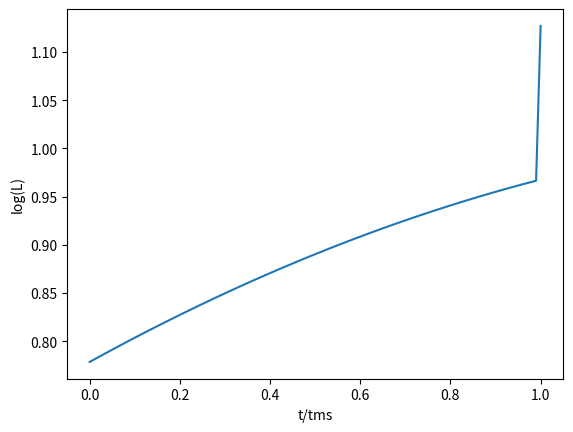

Generate this figure with matplotlib:
import math
import matplotlib.pyplot as plt
import numpy as np

#All those manual input routines are not needed anymore for this program.
""" [redacted]
Would you be so kind as to give me a number between 0.5 and 50? (This will be the mass of\
 the star we will look at. For the mass of the sun use 1)")
#Give me a Mass
try: #This checks whether the input is actually a number.
    M=float(M)
except:
    print "\n I don't have time for this... I said I need a number! What is that supposed to be?\
 Run me again when you have numbers for me!"
    exit()#End Program if its no number. Have to start over!
if (50>=M) and (M>=0.5):#This will check whether the mass is within the given parameters.
    print"\n Thank you very much!\n"
    X=0
else:
    print"\n Well aren't we clever? Okay, let's roll with it!\n"
    X=1
Z=raw_input("Now give me a number between 0.005 and 0.05\
 This will be our metalicity (The fraction of heavy elements in our star. The sun is at 0.02)")
try:#Same as with the mass I first check whether the input is actually a number.
    Z=float(Z)
except:
    print "Uhm... yeah... that is not a number. Lets try this again, shall we?"
    exit()
if not(0.05>=Z>=0.005):#Checking whether Z is in the given parameters again.
    if(X==0): #Just for fun: Give different answers for different outcomes. Only important thing here is "print"
        print"\n You know... %g is not between 0.005 and 0.05... But okay lets roll with it\n" %Z
        Y=0
        X=1
    elif(X==1):
        print"\n Noooo don't listen to me! Why would you? Okay let's move on...\n"
        Y=0
        X=2
else:
    print"\n We are moving along quite nicely, almost done!\n"
    Y=0
if(X==0):#Again different questions for different values of X. Nothing major.
    Age=raw_input("Awesome! You have been fantastic so far! Now we have to know how far along our star \
is on the main sequence (Basically his normal life). I need a number between 0 and 1.")
    try:#Try whether Age is actually a number.
        Age=float(Age)
    except:
        print"\n And you did so good too... That was not a number. \
 You will have to start over. I'm sorry!"
        exit()#End Program if it's not
    if not(1>=Age>=0):#If the input is not between 0 and 1 i ask for a different age.
        Age=raw_input("\n I'm sorry, but you seem to have typed an invalid age. I need a number between\
 0 and 1. I can't work with anything else unfortunately.")
        try:
            Age=float(Age)
        except:
            print"\n That is not a number! Sorry, but you will have to start over."
            exit()
        if not(1>=Age>=0):#Since an Age outside of zero to one does not make sense, I end the program, if it's not compatible.
            print("\n Wrong Again. I meant it: I can't work with anything else! Please try again. \n \nThis\
 program will now terminate itself\n \n... wait... WHAT?!?")
            exit()
        else:
            print"\n Thank you! Let's get crackin! \n"
    else:
        print"\n Hooray! We have our own little star! Let's get crackin!\n"
elif(X==1):#Again... different outputs for different outcomes. Essentially the same as above.
    Age=raw_input("Okay, we had some fun, but now we have no more room for that. Now we have to know \
how far along our star is on the main sequence (Basically his normal life). I need a number between 0 and 1.\
 and before you get any ideas: I can't work with anything else.")
    try:
        Age=float(Age)
    except:
        print"\n What in the heavens is that? I wanted a Number, not... whatever that is! \n"
        exit()
    if not(1>=Age>=0):
        print"\n Oh... How creative of you... Nope... I'm out"
        exit()
    else:
        print"\n Okay! We have our own... star I guess? Let's hope for the best!\n"
elif(X==2):
    Age=raw_input("... Well let's get this over with. Give me a number between 0 and 1. AND ONLY \
BETWEEN 0 AND 1! I WON'T BE ABLE TO WORK WITH ANYTHING ELSE.")
    try:
        Age=float(Age)
    except: #Someone is mad...
        print"OH COME ON!"
        exit()
    if not(1>=Age>=0):
        K=0
        while(K<20):
            print"...\n"
            K+=1
        print"No."
        exit()
    else:
        print"\n Congratulations it's an abomination! Don't look at me! You gave me these numbers"
"""


#Now that the fun stuff is out of the way, I start calculating.
#First I calculate the coefficients a to subsequently calculate everything else.
#This will be a whole lot of coefficients.

def Lumiradius(M,Z,Age):
    Squiggle= math.log10((Z/0.02))
    a45=0.23214+0.001828075*Squiggle-0.02232007*(Squiggle**2)-0.003378734*(Squiggle**3)
    a46=0.01163659+0.003427682*Squiggle+0.001421393*(Squiggle**2)-0.003710666*(Squiggle**3)
    a47=0.0104802-0.01231921*Squiggle-0.0168686*(Squiggle**2)-0.004234354*(Squiggle**3)
    a48=1.55559-0.3223927*Squiggle-0.5197429*(Squiggle**2)-0.1066441*(Squiggle**3)
    a49=max(0.145,0.0977-0.231*Squiggle-0.0753*(Squiggle**2))
    a50=min(0.306+0.053*Squiggle,0.24+0.18*Squiggle+0.595*(Squiggle**2))
    a51=min(0.3625+0.062*Squiggle,0.33+0.132*Squiggle+0.218*(Squiggle**2))
    if (Z>0.01):
        a52=min(1.0,1.1064+0.415*Squiggle+0.18*(Squiggle**2))
        a53=min(1.1,1.19+0.377*Squiggle+0.176*(Squiggle**2))
    else:
        a52=max(0.9,1.1064+0.415*Squiggle+0.18*(Squiggle**2))
        a53=max(1.0,1.19+0.377*Squiggle+0.176*(Squiggle**2))
    
    A=(a45+a46*(2**a48))/(2**0.4+a47*(2**1.9)) #A is used in one of the aL calculations
    if(M<0.5):
        aL=a49
    elif(0.5<=M<0.7):
        aL=a49+5*(0.3-a49)*(M-0.5)
    elif(0.7<=M<a52):
        aL=0.3+(a50-0.3)*(M-0.7)/(a52-0.7)
    elif(a52<=M<a53):
        aL=a50+(a51-a50)*(M-a52)/(a53-a52)
    elif(a53<=M<2.0):
        aL=a51+(A-a51)*(M-a53)/(2.0-a53)
    elif(M>=2.0):
        aL=(a45+a46*(M**a48))/((M**0.4)+a47*(M**1.9))
    #End of aL calculations. 

    #Begin of bL
    a54=0.3855707-0.6104166*Squiggle+5.676742*(Squiggle**2)+10.60894*(Squiggle**3)+5.284014*(Squiggle**4)
    a55=0.3579064-0.6442936*Squiggle+5.494644*(Squiggle**2)+10.54952*(Squiggle**3)+5.280991*(Squiggle**4)
    a56=0.9587587+0.8777464*Squiggle+0.2017321*(Squiggle**2)
    a57=max(0.6355-0.4192*Squiggle,max(1.25,min(1.4,1.5135+0.3769*Squiggle)))

    bL=max(0.0,a54-a55*(M**a56))
    if(M>a57) and(bL>0.0):
        B=max(0.0,a54-a55*(a57**a56))
        bL=max(0.0,B-10.0*(M-a57)*B)
        
    #End of bL
    
    #Begin of aR    
    a58=0.4907546-0.1683928*Squiggle-0.3108742*(Squiggle**2)-0.07202918*(Squiggle**3)
    a59=4.53707-4.465455*Squiggle-1.61269*(Squiggle**2)-1.623246*(Squiggle**3)
    a60=1.79622+0.281402*Squiggle+1.423325*(Squiggle**2)+0.3421036*(Squiggle**3)
    a61=2.256216+0.37734*Squiggle+1.537867*(Squiggle**2)+0.4396373*(Squiggle**3)
    a62=max(0.065,0.0843-0.0475*Squiggle-0.0352*(Squiggle**2))
    a63=0.0736+0.0749*Squiggle+0.04426*(Squiggle**2)
    if (Z<0.004):
        a63=min(0.055,a63)
    a64=max(0.091,min(0.121,0.136+0.0352*Squiggle))
    a65=0.001564231+0.001653042*Squiggle-0.004439786*(Squiggle**2)-0.004951011*(Squiggle**3)-0.00121653*(Squiggle**4)
    a66=max(1.477+0.296*Squiggle, min(1.6,-0.308-1.046*Squiggle))
    a66=max(0.8,min(0.8-2.0*Squiggle,a66))
    a67=5.210157-4.143695*Squiggle-2.12087*(Squiggle**2)
    a68=min(a66,1.116+0.166*Squiggle)
    
    A2=(a58*(a66**a60))/(a59+(a66**a61))
    A3=(a58*(a67**a60))/(a59+(a67**a61))
    if(M<0.5):
        aR=a62
    elif(0.5<=M<0.65):
        aR=a62+(a63-a62)*(M-0.5)/0.15
    elif(0.65<=M<a68):
        aR=a63+(a64-a63)*(M-0.65)/(a68-0.65)
    elif(a68<=M<a66):
        aR=a64+(A2-a64)*(M-a68)/(a66-a68)
    elif(a66<=M<=a67):
        aR=(a58*(M**a60))/(a59+(M**a61))
    elif(a67<M):
        aR=A3+a65*(M-a67)
    #End of aR
    
    #Begin of bR
    a69=1.071489-0.1164852*Squiggle-0.08623831*(Squiggle**2)-0.01582349*(Squiggle**3)
    a70=0.7108492+0.7935927*Squiggle+0.3926983*(Squiggle**2)+0.03622146*(Squiggle**3)
    a71=3.478514-0.02585474*Squiggle-0.01512955*(Squiggle**2)-0.00283369*(Squiggle**3)
    a72=0.9132108-0.1653695*Squiggle+0.0363784*(Squiggle**3)
    if(Z>0.01):
        a72=max(a72,0.95)
    a73=0.00396933+0.004539076*Squiggle+0.001720906*(Squiggle**2)+0.0001897857*(Squiggle**3)
    a74=max(1.4,min(1.6+0.764*Squiggle+0.3322*(Squiggle**2),1.6))
    
    B2=(a69*(2.0**3.5))/(a70+2.0**a71)
    B3=(a69*(16.0**3.5))/(a70+16.0**a71)
    if(M<=1.0):
        bR=1.06
    elif(1.0<M<a74):
        bR=1.06+(a72-1.06)*(M-1.0)/(a74-1.06)
    elif(a74<=M<2.0):
        bR=a72+(B2-a72)*(M-a74)/(2.0-a74)
    elif(2.0<=M<=16.0):
        bR=(a69*(M**3.5))/(a70+M**a71)
    elif(16<M):
        bR=B3+a73*(M-16.0)
    bR=bR-1    
    #End of bR
    
    #Begin of c
    a75=max(1.0,min(0.8109-0.6282*Squiggle,1.27))
    a75=max(a75,0.6355-0.4192*Squiggle)
    a76=0.01192334+0.01083057*Squiggle+1.230969*(Squiggle**2)+1.551656*(Squiggle**3)
    a76=max(-0.1015564-0.2161264*Squiggle-0.05182516*(Squiggle**2),a76)
    a77=-0.1668868+0.5818123*Squiggle-11.05027*(Squiggle**2)-16.68070*(Squiggle**3)
    a77=max(-0.3868776-0.5457078*Squiggle-0.1463472*(Squiggle**2),min(0.0,a77))
    a78=max(0.0,min(7.454+9.046*Squiggle,0.7615495+0.1068243*Squiggle-0.2011333*(Squiggle**2)-0.09371415*(Squiggle**3)))
    a79=min(max(2.0,-13.3-18.6*Squiggle),9.409838+1.522928*Squiggle)
    a80=max(0.0585542,-0.2711-0.5756*Squiggle-0.0838*(Squiggle**2))
    a81=min(1.5,max(0.4,2.493+1.1475*Squiggle))
    
    C1=a76+a77*(1.0-a78)**a79
    if(a75==1.0):
        C2=C1
    else:
        C2=a80
    if(M<=1.0):
        c=a76+a77*(M-a78)**a79
    elif(1.0<M<=a75):
        c=C1+(a80-C1)*((M-1.0)/(a75-1.0))**a81
    elif(a75<M<a75+0.1):
        c=C2-10.0*(M-a75)*C2
    elif(M>a75+0.1):
        c=0.0
    #End of c
    
    Mh=1.0185+0.16015*Squiggle+0.0892*(Squiggle**2)
    
    #First I just write down all the tier 2 cofficients I need for everything else. Then I calculate tier 1.
    a1=1593.89+2053.038*Squiggle+1231.226*(Squiggle**2)+232.7785*(Squiggle**3)
    a2=2706.708+1483.131*Squiggle+577.2723*(Squiggle**2)+74.1123*(Squiggle**3)
    a3=146.6143-104.8442*Squiggle-67.95374*(Squiggle**2)-13.91127*(Squiggle**3)
    a4=0.0414196+0.04564888*Squiggle+0.02958542*(Squiggle**2)+0.005571483*(Squiggle**3)
    a5=0.3426349
    a6=19.49814+1.758178*Squiggle-6.008212*(Squiggle**2)-4.470533*(Squiggle**3)
    a7=4.90383
    a8=0.05212154+0.03166411*Squiggle-0.002750074*(Squiggle**2)-0.002271549*(Squiggle**3)
    a9=1.312179-0.32944936*Squiggle+0.0923186*(Squiggle**2)+0.02610989*(Squiggle**3)
    a10=0.8073972
    a14=3858.911+2459.681*Squiggle-76.30093*(Squiggle**2)-348.6057*(Squiggle**3)-48.61703*(Squiggle**4)#Needed in a11 so earlier
    a11=a14*(1.031538-0.243448*Squiggle+7.732821*(Squiggle**2)+6.460705*(Squiggle**3)+1.374484*(Squiggle**4))
    a12=a14*(1.043715-1.577474*Squiggle-5.168234*(Squiggle**2)-5.596506*(Squiggle**3)-1.299394*(Squiggle**4))
    a13=785.9573-8.542048*Squiggle-26.42511*(Squiggle**2)-9.585707*(Squiggle**3)
    a15=288.872+295.2979*Squiggle+185.0341*(Squiggle**2)+37.97254*(Squiggle**3)
    a16=7.19658+0.5613746*Squiggle+0.3805871*(Squiggle**2)+0.08398728*(Squiggle**3)
    s=math.log10(Z)#tier 3 coefficient *yay*
    a20=26.52091+81.78458*Squiggle+115.6058*(Squiggle**2)+76.33811*(Squiggle**3)+19.50698*(Squiggle**4)#Needed in a18 so earlier
    a17=math.exp(max(0.097-0.1072*(s+3),max(0.097,min(0.1461,0.1461+0.1237*(s+2)))))
    a18=a20*(0.2187715-2.154437*Squiggle-3.768678*(Squiggle**2)-1.975518*(Squiggle**3)-0.3021475*(Squiggle**4))
    a19=a20*(1.46644+1.839725*Squiggle+6.442199*(Squiggle**2)+4.023635*(Squiggle**3)+0.6957529*(Squiggle**4))
    a21=1.472103-2.947609*Squiggle-3.312828*(Squiggle**2)-0.9945065*(Squiggle**3)
    a22=3.071048-5.679941*Squiggle-9.745523*(Squiggle**2)-3.594543*(Squiggle**3)
    a23=2.61789+1.019135*Squiggle-0.03292551*(Squiggle**2)-0.07445123*(Squiggle**3)
    a24=0.01075567+0.01773287*Squiggle+0.009610479*(Squiggle**2)+0.001732469*(Squiggle**3)
    a25=1.476246+1.899331*Squiggle+1.19501*(Squiggle**2)+0.3035051*(Squiggle**3)
    a26=5.502535-0.06601663*Squiggle+0.09968707*(Squiggle**2)+0.03599801*(Squiggle**3)
    a27=95.11033+68.19618*Squiggle-10.45625*(Squiggle**2)-14.74939*(Squiggle**3)
    a28=31.13458+10.12033*Squiggle-4.650511*(Squiggle**2)-2.463185*(Squiggle**3)
    a32=6.682518+0.2827718*Squiggle-0.07294429*(Squiggle**2) #Needed in a29
    a29=(1.413057+0.4578814*Squiggle-0.06850581*(Squiggle**2)-0.05588658*(Squiggle**3))**a32
    a30=39.10862+51.96646*Squiggle+22.6497*(Squiggle**2)+2.87368*(Squiggle**3)
    a31=4.597479-0.2855179*Squiggle+0.2709724*(Squiggle**2)
    a33=max(0.6355-0.4192*Squiggle,max(1.25,min(1.4,1.5135+0.3769*Squiggle)))
    a34=0.1910302+0.1158624*Squiggle+0.0334899*(Squiggle**2)+0.002599706*(Squiggle**3)
    a35=0.3931056+0.07277637*Squiggle-0.1366593*(Squiggle**2)-0.04508946*(Squiggle**3)
    a36=0.3267776+0.1204424*Squiggle+0.09988332*(Squiggle**2)+0.02455361*(Squiggle**3)
    a37=0.5990212+0.05570264*Squiggle+0.06207626*(Squiggle**2)+0.01777283*(Squiggle**3)
    a38=0.7330122+0.5192827*Squiggle+0.2316416*(Squiggle**2)+0.008346941*(Squiggle**3)
    a39=1.172768-0.1209262*Squiggle-0.1193023*(Squiggle**2)-0.02859837*(Squiggle**3)
    a40=0.3982622-0.2296279*Squiggle-0.2262539*(Squiggle**2)-0.05219837*(Squiggle**3)
    a41=3.571038-0.02223625*Squiggle-0.02611794*(Squiggle**2)-0.006359648*(Squiggle**3)
    a42=min(1.25,max(1.1,1.9848+1.1386*Squiggle+0.3564*(Squiggle**2)))
    a43=0.063+0.0481*Squiggle+0.00984*(Squiggle**2)
    a44=min(1.3,max(0.45,1.2+2.45*Squiggle))
    
    #Calculation of a few different tier 1 coefficients.#LZAMS M**3 TERM DIFFERENT FROM PAPER!
    LZAMS=(0.3970417*M**5.5+8.527626*M**11)/(0.00025546*M**3+5.432889*M**5+5.563579*M**7+0.7886606*M**8+0.00586685*M**9.5)
    RZAMS=(1.715359*M**2.5+6.597788*M**6.5+10.08855*M**11+1.012495*M**19+0.07490166*M**19.5)/(0.01077422+3.082234*M**2+17.84778*M**8.5+M**18.5+0.00022582*M**19.5)
        
    dA=min(a34/(a33**a35),a36/(a33**a37)) #Tier 2
    if(M<=Mh):
        dL=0.0
    elif(Mh<M<a33):
        dL=dA*(((M-Mh)/(a33-Mh))**0.4)
    elif(M>=a33):
        dL=min(a34/(M**a35),a36/(M**a37))
    
    dB=(a38+a39*(2.0**3.5))/(a40*(2.0**3)+(2.0**a41))-1.0#Tier 2
    if(M<Mh):
        dR=0.0
    elif(Mh<M<=a42):
        dR=a43*((M-Mh)/(a42-Mh))**0.5
    elif(a42<M<2.0):
        dR=a43+(dB-a43)*((M-a42)/(2.0-a42))**a44
    elif(M>=2.0):
        dR=(a38+a39*(M**3.5))/(a40*(M**3)+(M**a41))-1.0
    
    LTMS=(a11*M**3+a12*M**4+a13*M**(a16+1.8))/(a14+a15*M**5+M**a16)
    
    if(M<=a17):
        RTMS=(a18+a19*M**a21)/(a20+M**a22)
    elif(M>=a17+0.1):
        RTMS=(-0.08672073*M**3+a23*M**a26+a24*M**(a26+1.5))/(a25+M**5)
    else: #I interpolate linearly by multiplying every term with 10*(M-a17)(0 at M=a17, 1 at M=a17+.1) and (a17+.1-M)(0 at M=a17+0.1 and 1 at M=a17)
        RTMS=(10*(a17+0.1-M)*(a18+a19*M**a21)/(a20+M**a22)+(M-a17)*10*(-0.08672073*M**3+a23*M**a26+a24*M**(a26+1.5))/(a25+M**5))/(2.0)
    if(M<0.5):
        RTMS=max(RTMS, 1.5*RZAMS)

    k=max(0.95,min(0.95-0.03*(Squiggle+0.30103),0.99))
    mu=max(0.5,1.0-0.01*max(a6/M**a7,a8+a9/M**a10))
    tbgb=(a1+a2*M**4+a3*M**5.5+M**7)/(a4*M**2+a5*M**7)
    thook=mu*tbgb
    tms=max(thook,k*tbgb)
    
    t1=min(1.0,tms*Age/thook)
    t2=max(0.0,min(1.0,(tms*Age-(1.0-0.01)*thook)/(0.01*thook)))
    
    if(Z<=0.0009):
        if(M<=1.0):
            eta=10
        if(M>=1.1):
            eta=20
        else:
            eta=10+(M-1.0)*100 #This is a linear interpolation between both instances of eta.
    else:
        eta=10
    

    
    #This is now the actual calculation of L and R. 
    logL=aL*Age+bL*Age**eta+(math.log10(LTMS/LZAMS)-aL-bL)*Age**2-dL*(t1**2-t2**2)+math.log10(LZAMS)
    logR=aR*Age+bR*Age**10+c*Age**40+(math.log10(RTMS/RZAMS)-aR-bR-c)*Age**3-dR*(t1**3-t2**3)+math.log10(RZAMS)

    #Here to test the function
    arrayR[Iteration]=logR
    arrayL[Iteration]=logL
    arrayT[Iteration]=Age
    #print"LTMS=%g"%LTMS
    #End of calculations!
    return (logL, logR)

#Testing whether this function actually works
arrayR=np.array(range(101))
arrayR=arrayR.astype(float)
arrayL=np.array(range(101))
arrayL=arrayL.astype(float)
arrayT=np.array(range(101))
arrayT=arrayT.astype(float)
Age=0
Iteration=0
M=1.58489319
Z=0.02
while(Iteration<101):
    Lumiradius(M,Z,Age)
    Age+=0.01
    Iteration+=1
plt.plot(arrayT, arrayL)
plt.xlabel('t/tms')
plt.ylabel('log(L)')
plt.show()
